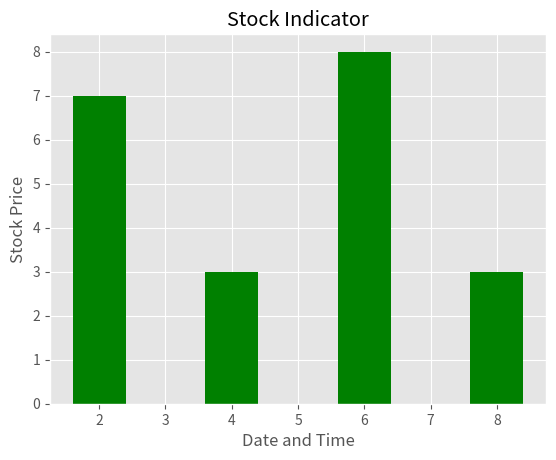

Recreate this plot in Python.
from matplotlib import pyplot as plt
from matplotlib import style

style.use('ggplot');

x = [2,4,6,8]
y = [7,3,8,3]

x2 = [1,3,5,7]
y2 = [6,7,2,6]

plt.bar(x,y,color='c', align = 'center')

plt.bar(x,y,color='g', align = 'center')

plt.title('Stock Indicator')
plt.ylabel('Stock Price')
plt.xlabel('Date and Time')

plt.show()
